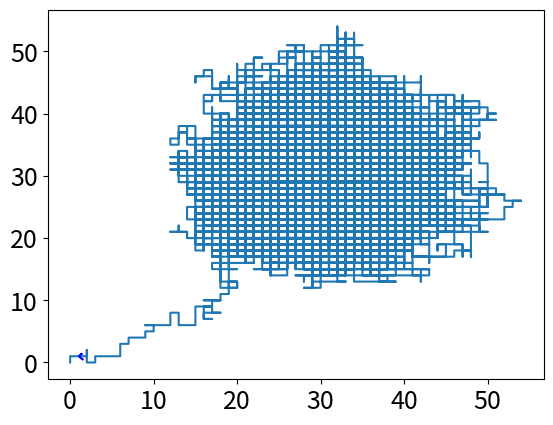

Recreate this plot in Python.
import numpy as np;
import math;
import random as rnd; 
import matplotlib.pyplot as plt;
from scipy.integrate import odeint; 
import matplotlib; 
matplotlib.rc('xtick', labelsize=18);
matplotlib.rc('ytick', labelsize=18);
matplotlib.rc('axes', labelsize=18);

#Condiciones iniciales
t0 = 0.0; 
r10=1.5;
r20=0.5;

#Parámetros generales
alfa = 0.3;
beta = 10.1;
Omega = 1000;
pasos=100000;

#Parámetros de la forma de Hill
f = 6;
kb = 6.0;
n = 3;

#Función para la forma de Hill
def gr(x):
    gr = (1.0+f*((x/kb)**n))/(1.0+(x/kb)**n);
    return gr;

#Funciones para armar los números aleatorios.
def dist_exp(a):
    r = rnd.random();
    return -(1.0/a)*math.log(r);

def dist_reaccion(ni, A):
    r = rnd.random();
    if(r < ni[0]/A):
        return 0;
    elif(r < (ni[0]+ni[1])/A):
        return 1;
    elif(r < (ni[0]+ni[1] + ni[2])/A):
        return 2;
    elif(r < (ni[0]+ni[1] + ni[2] + ni[3])/A):
        return 3;

#Matriz estequiométrica
S = [[1.0, 0.0, -1.0, 0.0],[0.0, 1.0, 0.0, -1.0]];

#Vectores de cantidad de sustancia y del tiempo
Y = np.zeros([2,pasos+1]);
t = np.zeros(pasos+1)

for i in range(pasos):
    ni = np.array([alfa*gr(Y[1][i]/Omega), alfa*gr(Y[0][i]/Omega), beta*Y[0][i]/Omega, beta*Y[1][i]/Omega]);
    a = sum(ni);
    tau = dist_exp(a);
    mu = dist_reaccion(ni, a);
    Y[0][i+1] = Y[0][i] + S[0][mu];
    Y[1][i+1] = Y[1][i] + S[1][mu];
    t[i+1] = t[i] + tau;
    
plt.plot(Y[0],Y[1]);
plt.show();

# [redacted]
def sistema(y,t):
    x1=y[0];
    x2=y[1];
    
    dx1 = alfa*(1.0 + f*np.power(x2,n))/(1.0+np.power(x2,n)) - x1;
    dx2 = alfa*(1.0 + f*np.power(x1,n))/(1.0+np.power(x1,n)) - x2;
    return np.array([dx1, dx2]);

x1i = 1.5;
x2i = 0.5;

tspan = np.linspace(0,600,10000);
ys = odeint(sistema, [x1i,x2i],tspan);
plt.plot(ys[:,0],ys[:,1],'b-');
plt.show();
